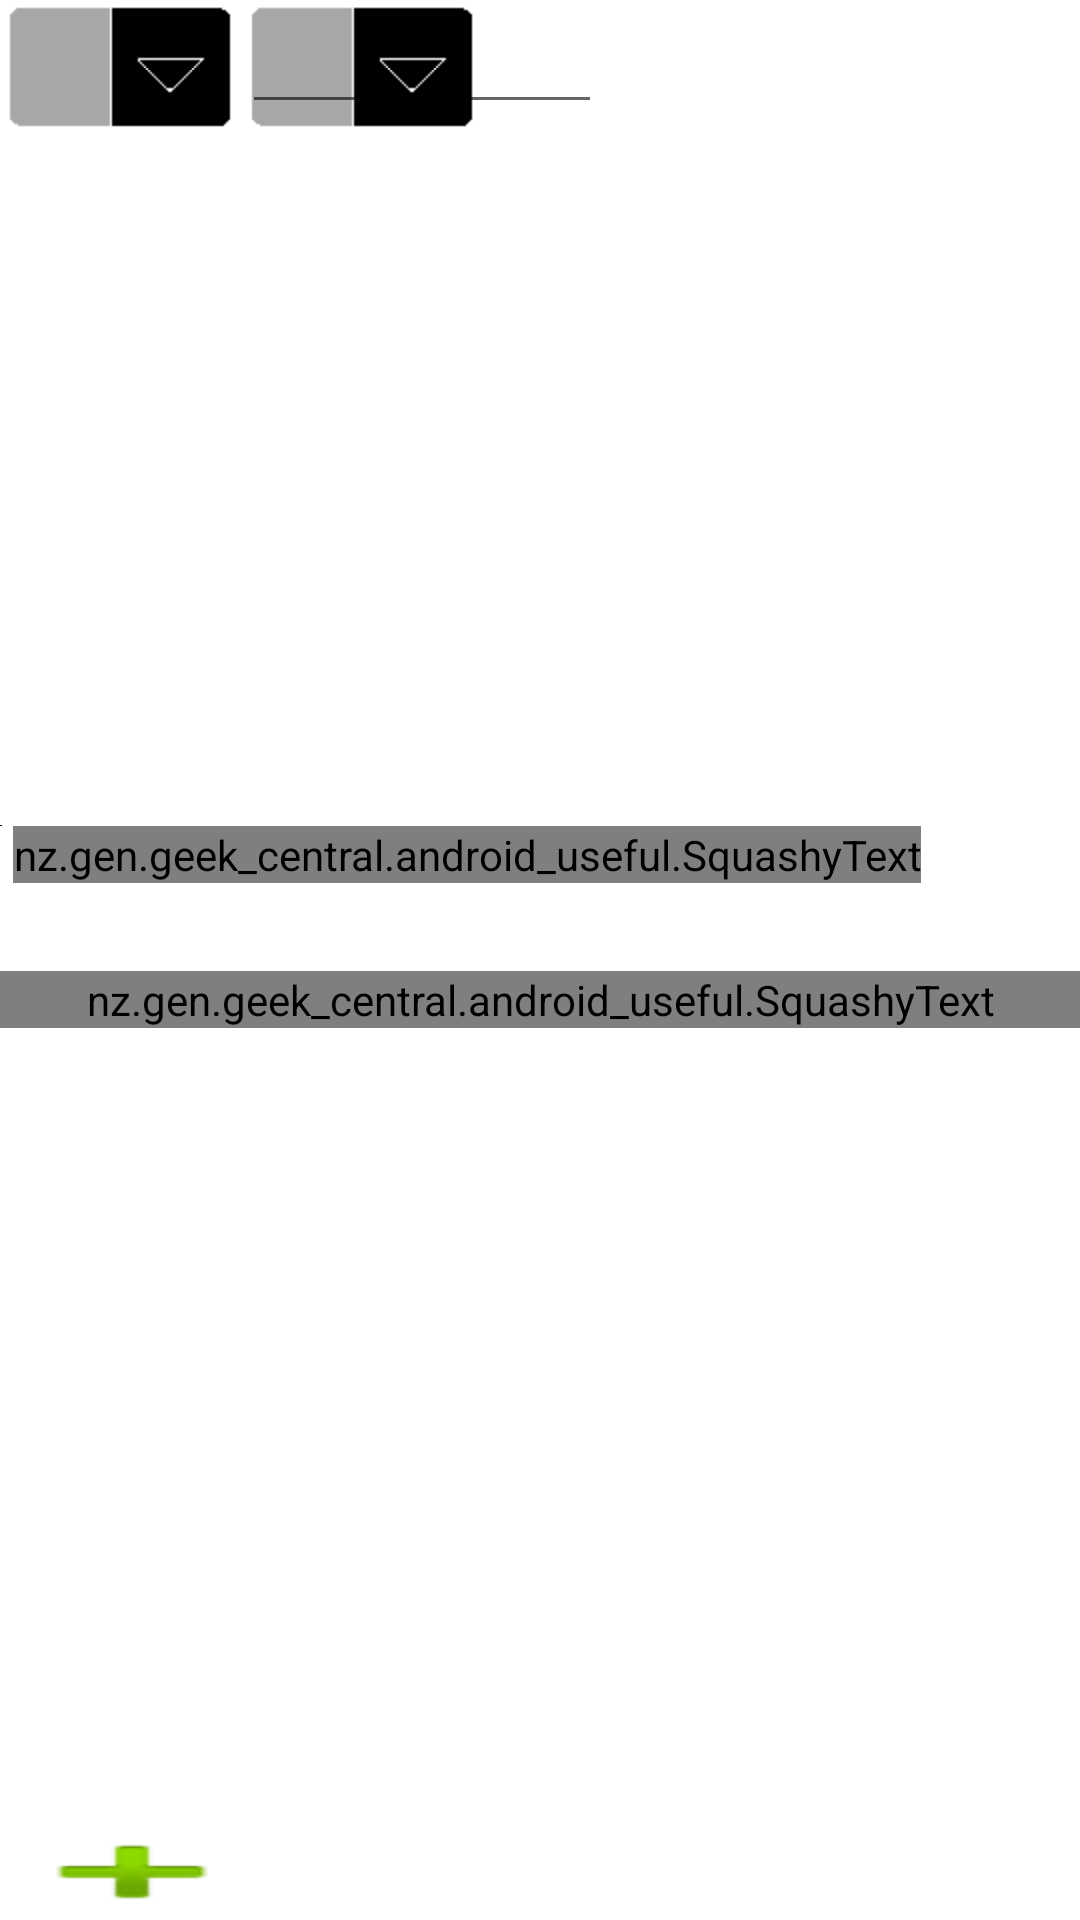

Write the Android layout XML for this screen, with the resource values it uses.
<!-- AndroidManifest.xml: fallback theme Theme.MaterialComponents.DayNight.NoActionBar -->
<!-- res/layout/main.xml -->
<?xml version="1.0" encoding="utf-8"?>
<LinearLayout xmlns:android="http://schemas.android.com/apk/res/android"
    android:layout_width="match_parent"
    android:layout_height="match_parent"
    android:orientation="vertical"
>
    <LinearLayout
        android:layout_width="match_parent"
        android:layout_height="wrap_content"
        android:orientation="horizontal"
    >
        <Spinner
            android:id="@+id/show_prompt"
            android:layout_width="wrap_content"
            android:layout_height="wrap_content"
            style="@style/spinner_common"
        />
        <FrameLayout
            android:layout_width="wrap_content"
            android:layout_height="wrap_content"
        >
            <Spinner
                android:id="@+id/category_selector"
                android:layout_width="wrap_content"
                android:layout_height="wrap_content"
                style="@style/spinner_common"
            />
            <LinearLayout
                android:layout_width="match_parent"
                android:layout_height="wrap_content"
                android:orientation="horizontal"
            >
                <EditText
                    android:id="@+id/search_entry"
                    android:layout_width="120dp"
                    android:layout_height="wrap_content"
                    style="@style/text_opposite"
                    android:layout_weight="100"
                />
                <ProgressBar
                    style="@android:style/Widget.ProgressBar.Small"
                    android:id="@+id/progress"
                    android:layout_width="wrap_content"
                    android:layout_height="wrap_content"
                    android:layout_gravity="center_vertical"
                    android:visibility="invisible"
                />
            </LinearLayout>
        </FrameLayout>
    </LinearLayout>
    <ListView
        android:id="@+id/main_list"
        android:layout_width="match_parent"
        android:layout_height="0dp"
        android:layout_weight="40"
    />
    
    <TextView
        android:id="@+id/main_list_empty"
        android:layout_height="0dp"
        android:layout_width="match_parent"
        android:layout_weight="40"
        android:visibility="gone"
    />
    <View
        android:layout_width="match_parent"
        android:layout_height="5dp"
        android:background="@drawable/hor_divider"
    />
    <LinearLayout
        android:layout_width="match_parent"
        android:layout_height="0dp"
        android:orientation="vertical"
        android:layout_weight="60"
    >
        <LinearLayout
            android:layout_width="match_parent"
            android:layout_height="wrap_content"
            android:orientation="horizontal"
        >
            <TextView
                android:id="@+id/big_literal"
                android:layout_width="wrap_content"
                android:layout_height="wrap_content"
                android:text=""
                style="@style/text_big"
            />
            <TextView
                android:layout_width="wrap_content"
                android:layout_height="wrap_content"
                android:text=" "
                style="@style/text_common"
            />
            <nz.gen.geek_central.android_useful.SquashyText
                android:id="@+id/details"
                android:layout_width="wrap_content"
                android:layout_height="wrap_content"
                android:text=""
                style="@style/text_common"
            />
        </LinearLayout>
        <LinearLayout
            android:layout_width="match_parent"
            android:layout_height="wrap_content"
            android:orientation="horizontal"
        >
            <nz.gen.geek_central.android_useful.SquashyText
                android:id="@+id/category"
                android:layout_width="200dp"
                android:layout_height="wrap_content"
                style="@style/text_common"
                android:layout_weight="100"
            />
        </LinearLayout>
        <ListView
            android:id="@+id/names_list"
            android:layout_width="match_parent"
            android:layout_height="10dp"
            android:layout_weight="40"
        />
        <ListView
            android:id="@+id/like_list"
            android:layout_width="match_parent"
            android:layout_height="10dp"
            android:layout_weight="60"
        />
    </LinearLayout>
    <LinearLayout
        android:layout_width="match_parent"
        android:layout_height="wrap_content"
        android:orientation="horizontal"
    >
        <Button
            android:id="@+id/add_char"
            android:layout_width="wrap_content"
            android:layout_height="32dp"
            android:background="@android:drawable/ic_input_add"
            style="@style/button_common"
        />
        <TextView
            android:id="@+id/collected_text"
            android:layout_width="wrap_content"
            android:layout_height="wrap_content"
            android:text=""
            android:layout_weight="100"
            style="@style/text_common"
        />
        <Button
            android:id="@+id/delete_char"
            android:layout_width="wrap_content"
            android:layout_height="32dp"
            android:background="@android:drawable/ic_input_delete"
            style="@style/button_common"
        />
    </LinearLayout>
</LinearLayout>
<!-- resources referenced by this layout -->
<resources>
  <style name="button_common" parent="text_common">
          <item name="android:textColor">@android:color/primary_text_light</item>
      </style>
  <style name="spinner_common">
          <item name="android:background">@drawable/spinner_bg</item>
          
      </style>
  <style name="text_big" parent="text_common">
          <item name="android:textSize">36sp</item>
      </style>
  <style name="text_common" parent="@android:style/TextAppearance.Medium">
          <item name="android:textColor">@android:color/primary_text_dark</item>
      </style>
</resources>
